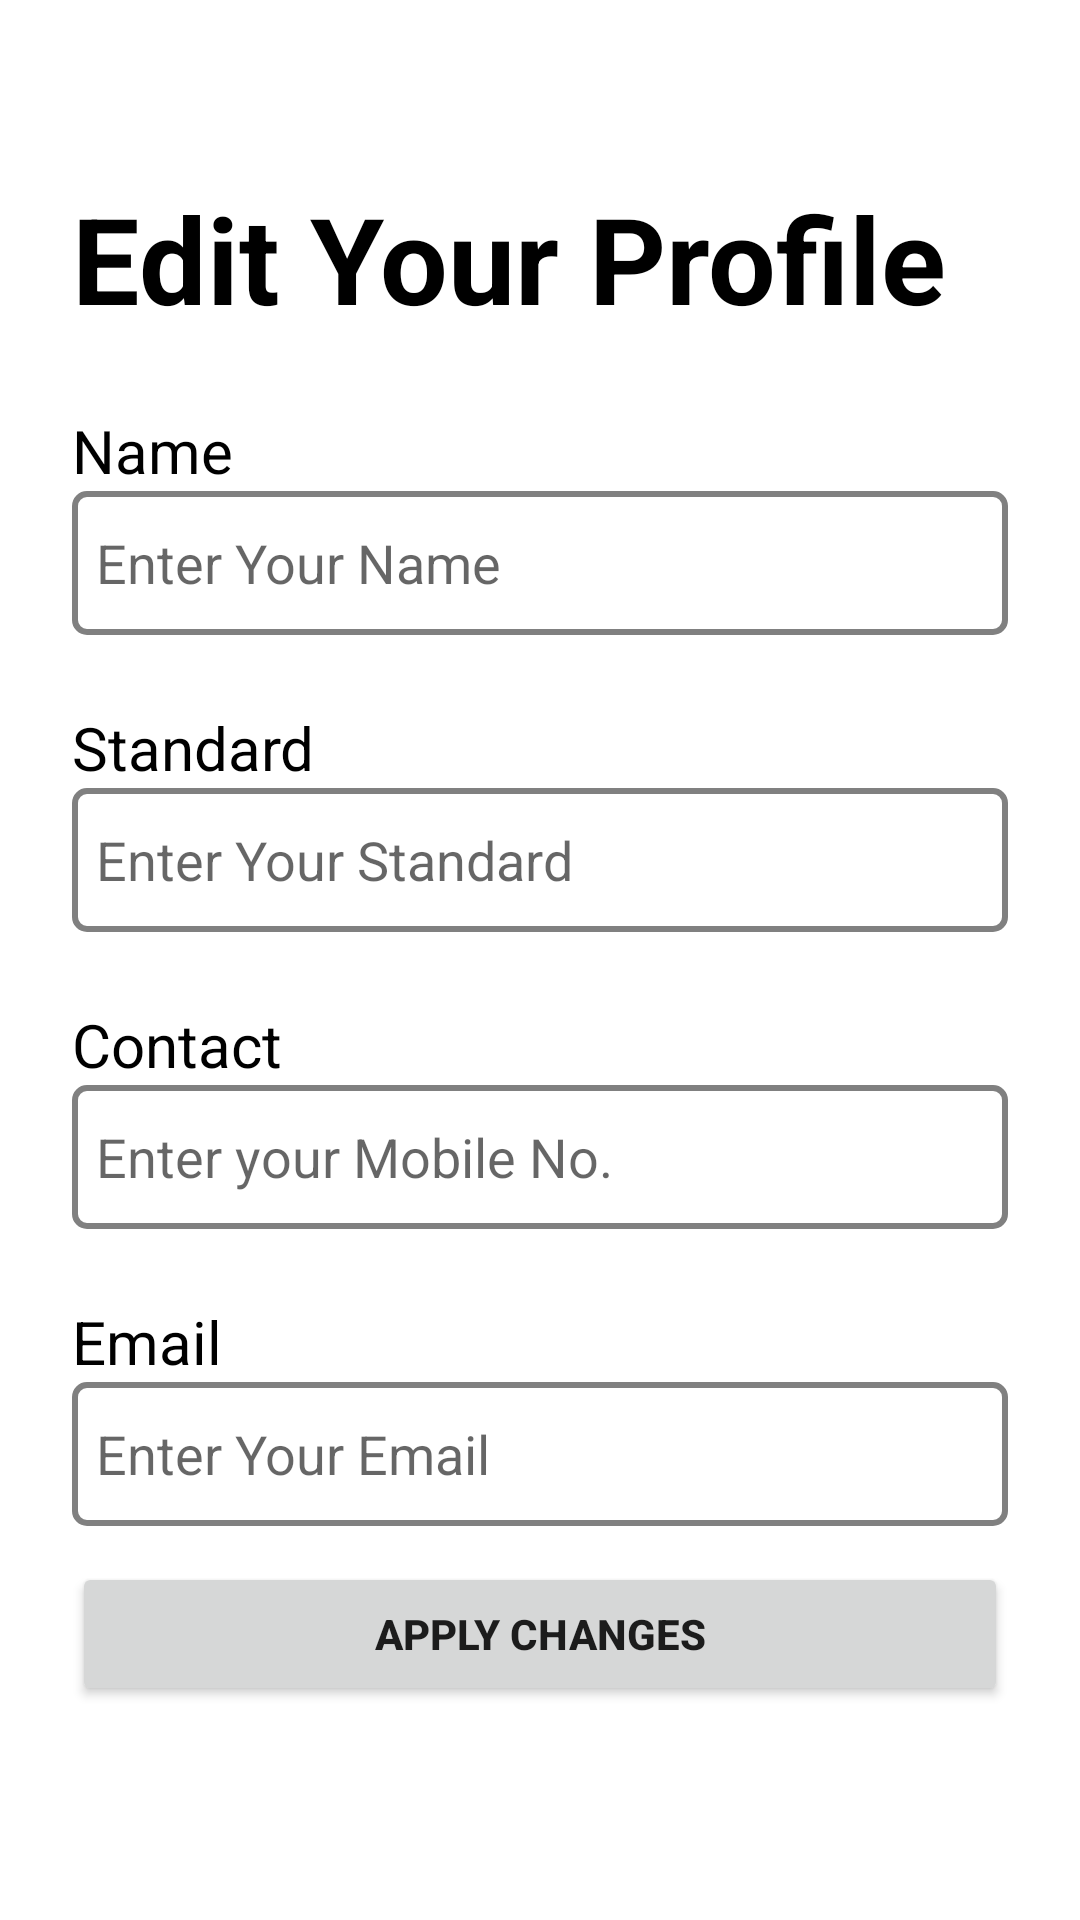

The Android layout XML behind this screen, and the referenced resources:
<!-- AndroidManifest.xml: application theme Theme.OnlineAcademy -->
<!-- res/layout/fragment_edit_profile.xml -->
<?xml version="1.0" encoding="utf-8"?>
<FrameLayout xmlns:android="http://schemas.android.com/apk/res/android"
    xmlns:tools="http://schemas.android.com/tools"
    android:layout_width="match_parent"
    android:layout_height="match_parent"
    tools:context=".Homeactivity.Fragments.profile.fragment_edit_profile">


    <LinearLayout
        android:layout_width="match_parent"
        android:layout_height="wrap_content"
        android:layout_gravity="center_vertical"
        android:orientation="vertical">


        <ScrollView
            android:layout_width="match_parent"
            android:layout_height="wrap_content">
            <LinearLayout
                android:layout_width="match_parent"
                android:layout_height="wrap_content"
                android:orientation="vertical"

                android:padding="24sp">
                <TextView
                    android:layout_width="wrap_content"
                    android:layout_height="wrap_content"
                    android:text="@string/edit_your_profile"
                    android:textStyle="bold"
                    android:textSize="40sp"
                    android:textColor="@color/black"/>
                <TextView
                    android:layout_width="wrap_content"
                    android:layout_height="wrap_content"
                    android:text="@string/name"
                    android:textSize="20sp"
                    android:layout_marginTop="24sp"
                    android:textColor="@color/black"
                    />
                <EditText
                    android:layout_width="match_parent"
                    android:layout_height="48sp"
                    android:hint="Enter Your Name"
                    android:background="@drawable/et_style"
                    android:paddingHorizontal="8sp"
                    android:paddingVertical="8sp"
                    android:id="@+id/edit_profile_name"
                    android:textColor="@color/black"
                    android:imeOptions="actionNext"
                    android:singleLine="true"
                    />
                <TextView
                    android:layout_width="wrap_content"
                    android:layout_height="wrap_content"
                    android:text="@string/standard"
                    android:textSize="20sp"
                    android:layout_marginTop="24sp"
                    android:textColor="@color/black"
                    />
                <EditText
                    android:layout_width="match_parent"
                    android:layout_height="48sp"
                    android:hint="@string/enter_your_standard"
                    android:background="@drawable/et_style"
                    android:paddingHorizontal="8sp"
                    android:paddingVertical="8sp"
                    android:id="@+id/edit_profile_standard"
                    android:textColor="@color/black"
                    android:imeOptions="actionNext"
                    android:singleLine="true"
                    />
                <TextView
                    android:layout_width="wrap_content"
                    android:layout_height="wrap_content"
                    android:text="@string/contact"
                    android:textSize="20sp"
                    android:layout_marginTop="24sp"
                    android:textColor="@color/black"
                    />
                <EditText
                    android:layout_width="match_parent"
                    android:layout_height="48sp"
                    android:hint="Enter your Mobile No."
                    android:background="@drawable/et_style"
                    android:paddingHorizontal="8sp"
                    android:paddingVertical="8sp"
                    android:id="@+id/edit_profile_contact"
                    android:textColor="@color/black"
                    android:imeOptions="actionNext"
                    android:singleLine="true"
                    android:digits="0123456789"
                    android:maxLength="10"
                    />
                <TextView
                    android:layout_width="wrap_content"
                    android:layout_height="wrap_content"
                    android:text="@string/email"
                    android:textSize="20sp"
                    android:layout_marginTop="24sp"
                    android:textColor="@color/black"
                    />
                <EditText
                    android:layout_width="match_parent"
                    android:layout_height="48sp"
                    android:hint="@string/enter_your_email"
                    android:background="@drawable/et_style"
                    android:paddingHorizontal="8sp"
                    android:paddingVertical="8sp"
                    android:id="@+id/edit_profile_email"
                    android:textColor="@color/black"
                    android:imeOptions="actionNext"
                    android:singleLine="true"
                    />


                <Button
                    android:layout_width="match_parent"
                    android:layout_height="wrap_content"
                    android:layout_marginVertical="12sp"
                    android:text="@string/apply_changes"
                    android:textStyle="bold"
                    android:id="@+id/edit_profile_btn"
                    />

            </LinearLayout>
        </ScrollView>
    </LinearLayout>

</FrameLayout>
<!-- resources referenced by this layout -->
<resources>
  <color name="black">#FF000000</color>
  <!-- drawable et_style (drawable) -->
  <?xml version="1.0" encoding="utf-8"?>
  <shape xmlns:android="http://schemas.android.com/apk/res/android" android:shape="rectangle">
      <stroke
          android:width="2sp"
          android:color="#808080"/>
      <corners android:radius="4sp"/>
  
  
  </shape>
  <string name="apply_changes">Apply Changes</string>
  <string name="contact">Contact</string>
  <string name="edit_your_profile">Edit Your Profile</string>
  <string name="email">Email</string>
  <string name="enter_your_email">Enter Your Email</string>
  <string name="enter_your_standard">Enter Your Standard</string>
  <string name="name">Name</string>
  <string name="standard">Standard</string>
  <style name="Theme.OnlineAcademy" parent="Theme.MaterialComponents.DayNight.NoActionBar">
          
          <item name="colorPrimary">@color/primary_button</item>
          <item name="colorPrimaryVariant">@color/purple_700</item>
          <item name="colorOnPrimary">@color/white</item>
          
          <item name="colorSecondary">@color/teal_200</item>
          <item name="colorSecondaryVariant">@color/teal_700</item>
          <item name="colorOnSecondary">@color/black</item>
          
          <item name="android:statusBarColor">@color/primary_button</item>
          
      </style>
  <color name="primary_button">#EAC249</color>
  <color name="purple_700">#FF3700B3</color>
  <color name="white">#FFFFFFFF</color>
  <color name="teal_200">#FF03DAC5</color>
  <color name="teal_700">#FF018786</color>
</resources>
